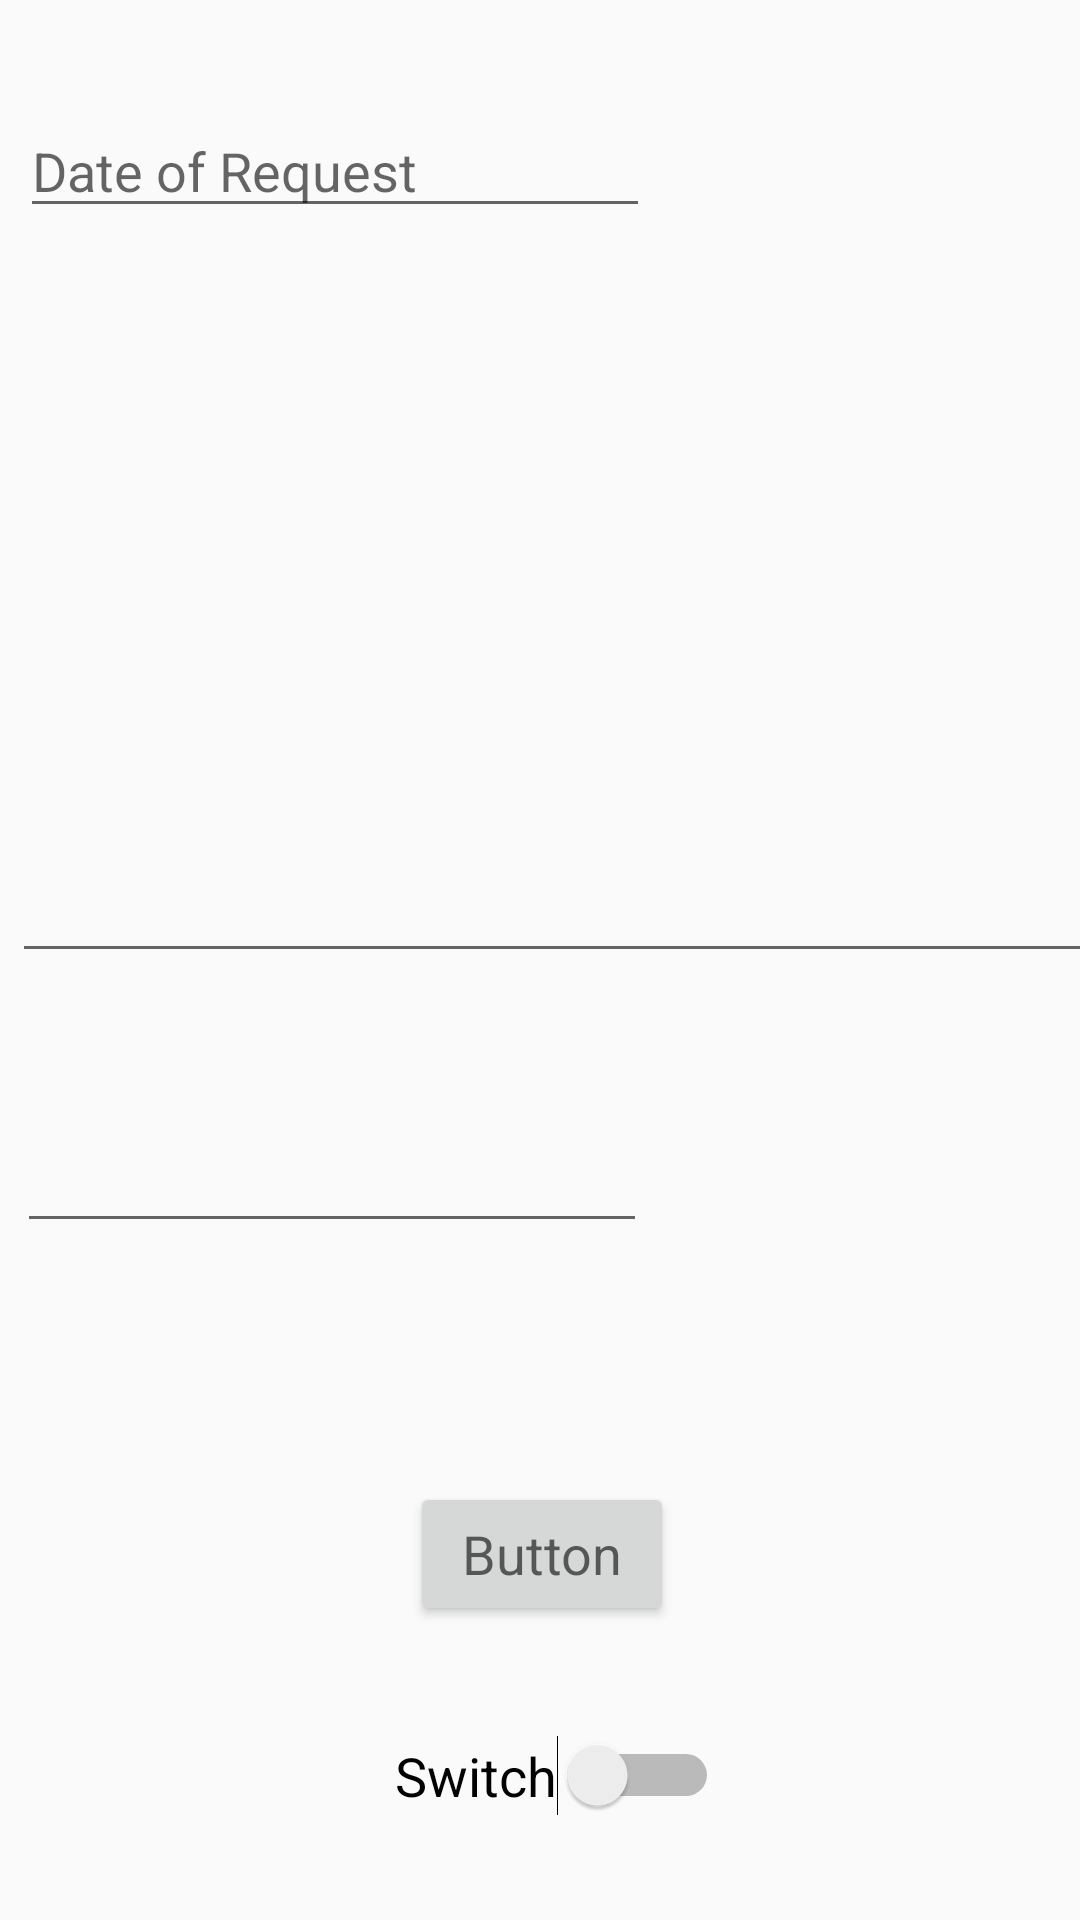

Reconstruct the res/layout file that produces this screen, plus the resources it refers to.
<!-- AndroidManifest.xml: application theme AppTheme -->
<!-- res/layout/activity_retire__product__page.xml -->
<?xml version="1.0" encoding="utf-8"?>
<android.support.constraint.ConstraintLayout xmlns:android="http://schemas.android.com/apk/res/android"
    xmlns:app="http://schemas.android.com/apk/res-auto"
    xmlns:tools="http://schemas.android.com/tools"
    android:layout_width="match_parent"
    android:layout_height="match_parent"
    tools:context=".Retire_Product_Page">

    <EditText
        android:id="@+id/editText11"
        android:layout_width="wrap_content"
        android:layout_height="wrap_content"
        android:layout_marginStart="16dp"
        android:layout_marginLeft="16dp"
        android:layout_marginTop="16dp"
        android:layout_marginEnd="153dp"
        android:layout_marginRight="153dp"
        android:layout_marginBottom="24dp"
        android:ems="10"
        android:hint="Date of Request"
        android:inputType="number"
        app:layout_constraintBottom_toTopOf="@+id/editText12"
        app:layout_constraintEnd_toEndOf="parent"
        app:layout_constraintStart_toStartOf="parent"
        app:layout_constraintTop_toTopOf="parent" />

    <EditText
        android:id="@+id/editText12"
        android:layout_width="361dp"
        android:layout_height="183dp"
        android:layout_marginStart="16dp"
        android:layout_marginLeft="16dp"
        android:layout_marginTop="23dp"
        android:layout_marginEnd="7dp"
        android:layout_marginRight="7dp"
        android:layout_marginBottom="21dp"
        android:ems="10"
        android:inputType="textMultiLine"
        app:layout_constraintBottom_toTopOf="@+id/editText13"
        app:layout_constraintEnd_toEndOf="parent"
        app:layout_constraintStart_toStartOf="parent"
        app:layout_constraintTop_toBottomOf="@+id/editText11"
        tools:text="Why would you like to retire this product?" />

    <EditText
        android:id="@+id/editText13"
        android:layout_width="wrap_content"
        android:layout_height="wrap_content"
        android:layout_marginStart="15dp"
        android:layout_marginLeft="15dp"
        android:layout_marginTop="9dp"
        android:layout_marginEnd="154dp"
        android:layout_marginRight="154dp"
        android:layout_marginBottom="36dp"
        android:ems="10"
        android:inputType="date"
        app:layout_constraintBottom_toTopOf="@+id/button5"
        app:layout_constraintEnd_toEndOf="parent"
        app:layout_constraintStart_toStartOf="parent"
        app:layout_constraintTop_toBottomOf="@+id/editText12"
        tools:text="Contact Email" />

    <Button
        android:id="@+id/button5"
        android:layout_width="wrap_content"
        android:layout_height="wrap_content"
        android:layout_marginStart="32dp"
        android:layout_marginLeft="32dp"
        android:layout_marginTop="25dp"
        android:layout_marginEnd="32dp"
        android:layout_marginRight="32dp"
        android:layout_marginBottom="10dp"
        android:text="Button"
        android:textAppearance="@style/TextAppearance.AppCompat.Display1"
        android:textSize="18sp"
        app:layout_constraintBottom_toTopOf="@+id/switch1"
        app:layout_constraintEnd_toEndOf="parent"
        app:layout_constraintHorizontal_bias="0.503"
        app:layout_constraintStart_toStartOf="parent"
        app:layout_constraintTop_toBottomOf="@+id/editText13"
        tools:text="Send Retire Request" />

    <Switch
        android:id="@+id/switch1"
        android:layout_width="wrap_content"
        android:layout_height="wrap_content"
        android:layout_marginStart="79dp"
        android:layout_marginLeft="79dp"
        android:layout_marginTop="8dp"
        android:layout_marginEnd="68dp"
        android:layout_marginRight="68dp"
        android:layout_marginBottom="16dp"
        android:text="Switch"
        android:textSize="18sp"
        android:typeface="sans"
        app:layout_constraintBottom_toBottomOf="parent"
        app:layout_constraintEnd_toEndOf="parent"
        app:layout_constraintStart_toStartOf="parent"
        app:layout_constraintTop_toBottomOf="@+id/button5"
        tools:text="Notify Me Once Retired   " />
</android.support.constraint.ConstraintLayout>
<!-- resources referenced by this layout -->
<resources>
  <style name="AppTheme" parent="Theme.AppCompat.Light.DarkActionBar">
          
          <item name="colorPrimary">@color/colorPrimary</item>
          <item name="colorPrimaryDark">@color/colorPrimaryDark</item>
          <item name="colorAccent">@color/colorAccent</item>
      </style>
  <color name="colorPrimary">#e2c12121</color>
  <color name="colorPrimaryDark">#314b7b</color>
  <color name="colorAccent">#7fba00</color>
</resources>
